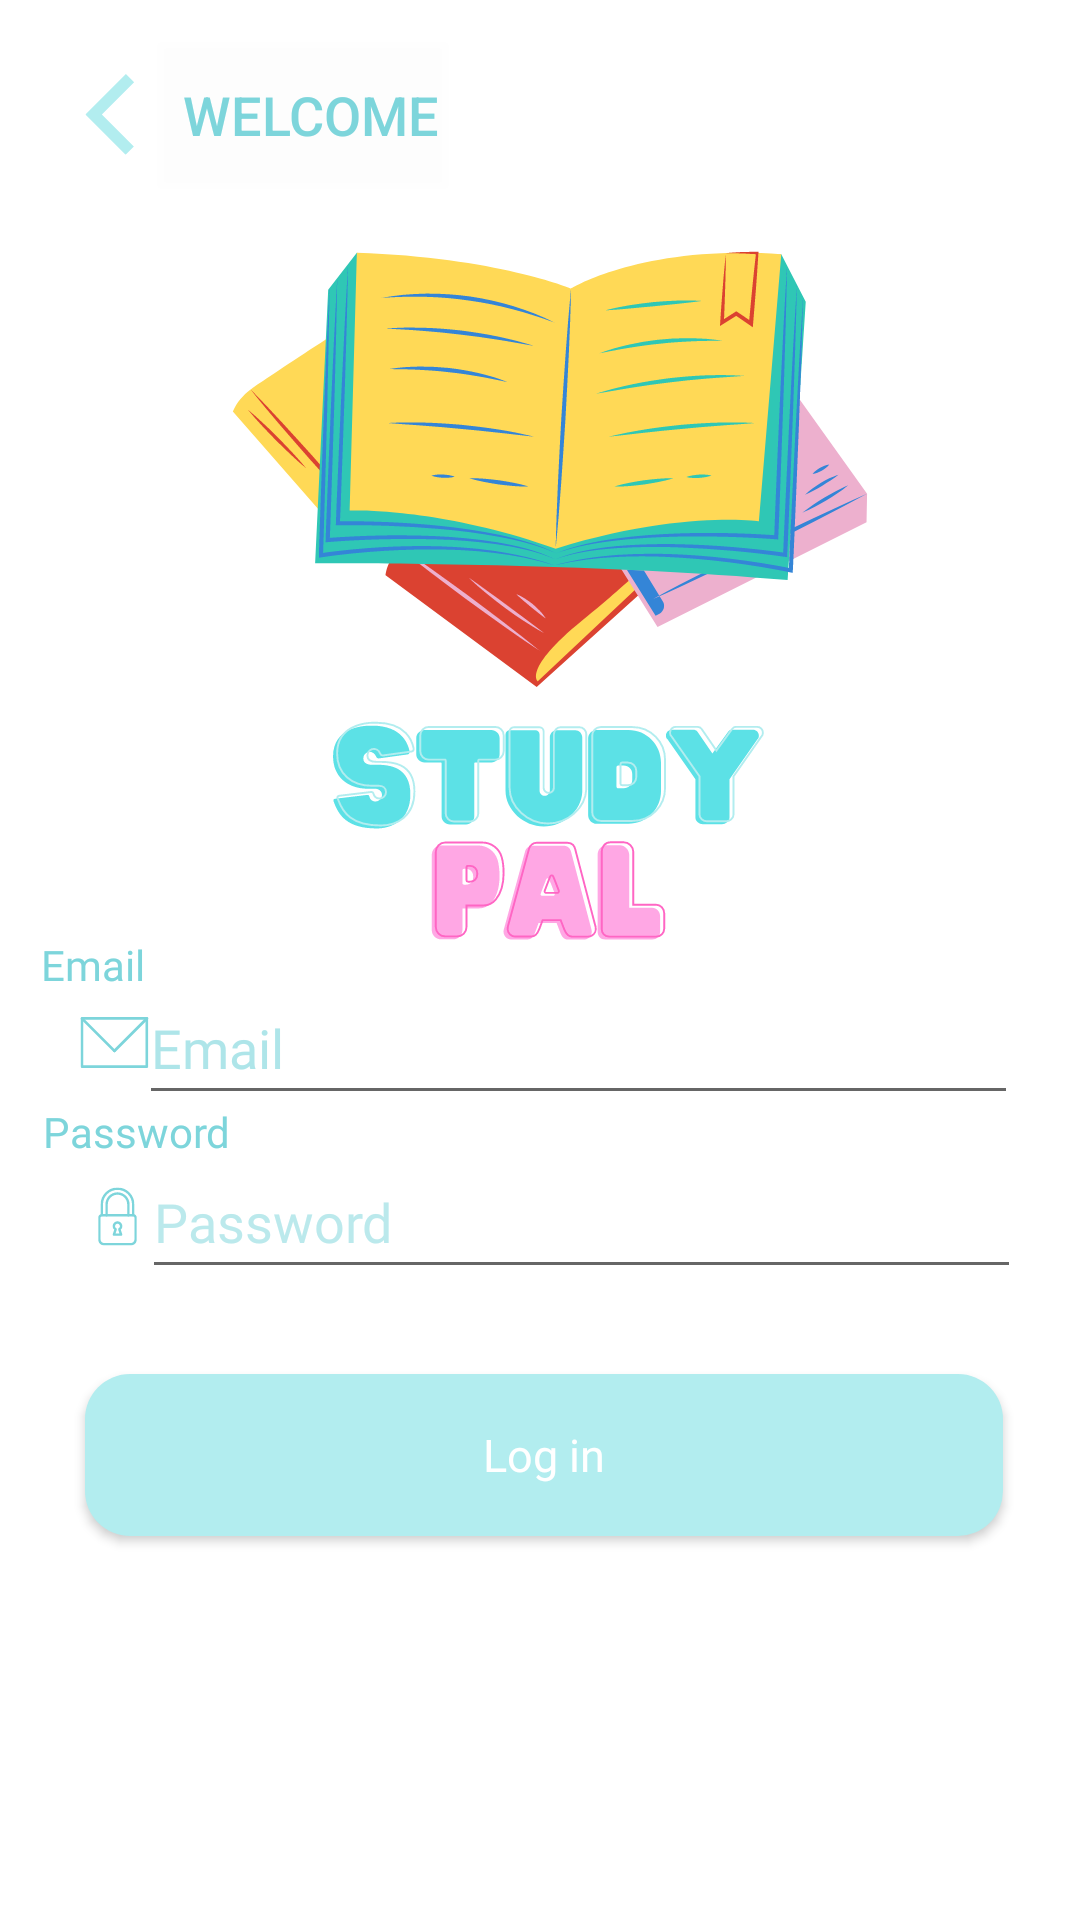

Layout XML and referenced resources for this Android screen:
<!-- AndroidManifest.xml: application theme Theme.AppCompat.Light.NoActionBar -->
<!-- res/layout/activity_log_in.xml -->
<?xml version="1.0" encoding="utf-8"?>
<androidx.constraintlayout.widget.ConstraintLayout xmlns:android="http://schemas.android.com/apk/res/android"
    xmlns:app="http://schemas.android.com/apk/res-auto"
    xmlns:tools="http://schemas.android.com/tools"
    android:layout_width="match_parent"
    android:layout_height="match_parent"
    android:background="#FFFFFF"
    tools:context=".LogIn">

    <TextView
        android:id="@+id/emailTextView5"
        android:layout_width="wrap_content"
        android:layout_height="wrap_content"
        android:layout_marginStart="3dp"
        android:layout_marginTop="29dp"
        android:layout_marginEnd="288dp"
        android:fontFamily="@font/roboto_condensed_regular"
        android:text="Email"
        android:textColor="#7DD5DB"
        android:textSize="14sp"
        app:layout_constraintBottom_toBottomOf="parent"
        app:layout_constraintEnd_toEndOf="parent"
        app:layout_constraintHorizontal_bias="0.311"
        app:layout_constraintStart_toStartOf="parent"
        app:layout_constraintTop_toTopOf="parent"
        app:layout_constraintVertical_bias="0.478" />

    <Button
        android:id="@+id/loginButton"
        android:layout_width="306dp"
        android:layout_height="54dp"
        android:layout_marginBottom="128dp"
        android:background="@drawable/ripple"
        android:fontFamily="@font/roboto_bold"
        android:onClick="OnClickLogIn"
        android:text="@string/log_in"
        android:textAllCaps="false"
        android:textColor="#FFFFFF"
        android:textSize="15sp"
        app:cornerRadius="0dp"
        app:iconPadding="1dp"
        app:iconTint="@color/white"
        app:layout_constraintBottom_toBottomOf="parent"
        app:layout_constraintEnd_toEndOf="parent"
        app:layout_constraintHorizontal_bias="0.523"
        app:layout_constraintStart_toStartOf="parent"
        app:layout_constraintTop_toBottomOf="@+id/welcomeAnim"
        app:layout_constraintVertical_bias="0.553" />

    <TextView
        android:id="@+id/passwordTextView"
        android:layout_width="wrap_content"
        android:layout_height="wrap_content"
        android:layout_marginStart="16dp"
        android:layout_marginTop="29dp"
        android:layout_marginEnd="288dp"
        android:fontFamily="@font/roboto_condensed_regular"
        android:text="Password"
        android:textColor="#7DD5DB"
        android:textSize="14sp"
        app:layout_constraintBottom_toBottomOf="parent"
        app:layout_constraintEnd_toEndOf="parent"
        app:layout_constraintHorizontal_bias="0.288"
        app:layout_constraintStart_toStartOf="parent"
        app:layout_constraintTop_toTopOf="parent"
        app:layout_constraintVertical_bias="0.572" />

    <EditText
        android:id="@+id/editTextPasswordLogIn"
        android:layout_width="293dp"
        android:layout_height="48dp"
        android:layout_marginStart="12dp"
        android:layout_marginTop="25dp"
        android:ems="10"
        android:fontFamily="@font/roboto_condensed_regular"
        android:hint="Password"
        android:inputType="textPassword"
        android:selectAllOnFocus="false"
        android:singleLine="false"
        android:textColorHint="#857DD5DB"
        android:textSize="18sp"
        app:layout_constraintBottom_toBottomOf="parent"
        app:layout_constraintEnd_toEndOf="parent"
        app:layout_constraintHorizontal_bias="0.641"
        app:layout_constraintStart_toStartOf="parent"
        app:layout_constraintTop_toTopOf="parent"
        app:layout_constraintVertical_bias="0.629" />

    <ImageView
        android:id="@+id/passwordImage"
        android:layout_width="25dp"
        android:layout_height="30dp"
        android:layout_marginTop="5dp"
        app:layout_constraintBottom_toBottomOf="parent"
        app:layout_constraintEnd_toEndOf="parent"
        app:layout_constraintHorizontal_bias="0.08"
        app:layout_constraintStart_toStartOf="parent"
        app:layout_constraintTop_toTopOf="parent"
        app:layout_constraintVertical_bias="0.637"
        app:srcCompat="@drawable/lock_blue" />

    <EditText
        android:id="@+id/editTextTextEmailAddressLogIn"
        android:layout_width="293dp"
        android:layout_height="48dp"
        android:layout_marginStart="10dp"
        android:layout_marginTop="25dp"
        android:ems="10"
        android:fontFamily="@font/roboto_condensed_regular"
        android:hint="Email"
        android:inputType="textEmailAddress"
        android:selectAllOnFocus="false"
        android:singleLine="false"
        android:textColorHint="#9F7DD5DB"
        android:textSize="18sp"
        app:layout_constraintBottom_toBottomOf="parent"
        app:layout_constraintEnd_toEndOf="parent"
        app:layout_constraintHorizontal_bias="0.638"
        app:layout_constraintStart_toStartOf="parent"
        app:layout_constraintTop_toTopOf="parent"
        app:layout_constraintVertical_bias="0.527" />

    <ImageView
        android:id="@+id/emailImage3"
        android:layout_width="25dp"
        android:layout_height="30dp"
        android:layout_marginTop="5dp"
        app:layout_constraintBottom_toBottomOf="parent"
        app:layout_constraintEnd_toEndOf="parent"
        app:layout_constraintHorizontal_bias="0.077"
        app:layout_constraintStart_toStartOf="parent"
        app:layout_constraintTop_toTopOf="parent"
        app:layout_constraintVertical_bias="0.541"
        app:srcCompat="@drawable/email_blue" />

    <ImageView
        android:id="@+id/logoLogIn2"
        android:layout_width="250dp"
        android:layout_height="250dp"
        android:layout_marginStart="16dp"
        android:layout_marginTop="12dp"
        android:layout_marginEnd="16dp"
        android:fadeScrollbars="false"
        app:layout_constraintBottom_toBottomOf="parent"
        app:layout_constraintEnd_toEndOf="parent"
        app:layout_constraintHorizontal_bias="0.542"
        app:layout_constraintStart_toStartOf="parent"
        app:layout_constraintTop_toTopOf="parent"
        app:layout_constraintVertical_bias="0.159"
        app:srcCompat="@drawable/study_logo" />

    <Button
        android:id="@+id/welcomeReturn"
        android:layout_width="96dp"
        android:layout_height="48dp"
        android:layout_marginStart="6dp"
        android:layout_marginTop="6dp"
        android:background="#0FFFFFFF"
        android:onClick="OnClickReturnToWelcome"
        android:text=" Welcome"
        android:textColor="#7DD5DB"
        android:textSize="18sp"
        app:layout_constraintBottom_toBottomOf="parent"
        app:layout_constraintEnd_toEndOf="parent"
        app:layout_constraintHorizontal_bias="0.184"
        app:layout_constraintStart_toStartOf="parent"
        app:layout_constraintTop_toTopOf="parent"
        app:layout_constraintVertical_bias="0.014" />

    <ImageButton
        android:id="@+id/backWelcomeButton"
        android:layout_width="48dp"
        android:layout_height="48dp"
        android:layout_marginTop="1dp"
        android:backgroundTint="#FFFFFF"
        android:scaleType="centerCrop"
        app:layout_constraintBottom_toBottomOf="parent"
        app:layout_constraintEnd_toEndOf="parent"
        app:layout_constraintHorizontal_bias="0.041"
        app:layout_constraintStart_toStartOf="parent"
        app:layout_constraintTop_toTopOf="parent"
        app:layout_constraintVertical_bias="0.022"
        app:srcCompat="@drawable/back_arrow"
        tools:ignore="SpeakableTextPresentCheck" />

    <TextView
        android:id="@+id/alertMessageTextView"
        android:layout_width="wrap_content"
        android:layout_height="wrap_content"
        android:fontFamily="@font/roboto"
        android:textAlignment="center"
        android:textColor="#E53935"
        android:textSize="14sp"
        app:layout_constraintBottom_toBottomOf="parent"
        app:layout_constraintEnd_toEndOf="parent"
        app:layout_constraintHorizontal_bias="0.5"
        app:layout_constraintStart_toStartOf="parent"
        app:layout_constraintTop_toTopOf="parent"
        app:layout_constraintVertical_bias="0.73" />

</androidx.constraintlayout.widget.ConstraintLayout>
<!-- resources referenced by this layout -->
<resources>
  <!-- drawable back_arrow (drawable) -->
  <vector xmlns:android="http://schemas.android.com/apk/res/android"
      android:width="500dp"
      android:height="500dp"
      android:viewportWidth="375"
      android:viewportHeight="375">
    <group>
      <clip-path
          android:pathData="M77.66,9L295.16,9L295.16,369.512L77.66,369.512ZM77.66,9"/>
      <path
          android:pathData="M257.199,369.117L77.695,189.734L258.445,9.109L295.203,45.832L151.199,189.734L293.953,332.391L257.199,369.117"
          android:fillColor="#b2edef"
          android:fillType="nonZero"/>
    </group>
  </vector>
  <!-- drawable email_blue (drawable) -->
  <vector xmlns:android="http://schemas.android.com/apk/res/android"
      android:width="500dp"
      android:height="500dp"
      android:viewportWidth="375"
      android:viewportHeight="375">
    <group>
      <clip-path
          android:pathData="M18,60L357,60L357,314.75L18,314.75ZM18,60"/>
      <path
          android:pathData="M24.84,60.387L349.719,60.387C353.477,60.387 356.512,63.422 356.512,67.098L356.512,308.039C356.512,311.711 353.477,314.75 349.719,314.75L24.84,314.75C21.082,314.75 18.047,311.711 18.047,308.039L18.047,67.098C18.047,63.422 21.082,60.387 24.84,60.387ZM342.922,73.887L31.637,73.887L31.637,301.246L342.922,301.246ZM342.922,73.887"
          android:fillColor="#7dd5db"
          android:fillType="nonZero"/>
    </group>
    <path
        android:pathData="M20.043,71.891C17.406,69.254 17.406,65.02 20.043,62.383C22.684,59.75 26.918,59.75 29.637,62.305L192.074,224.637C194.715,227.273 194.715,231.504 192.074,234.141C189.438,236.777 185.199,236.777 182.484,234.223ZM20.043,71.891"
        android:fillColor="#7dd5db"
        android:fillType="nonZero"/>
    <path
        android:pathData="M344.922,62.305C347.641,59.75 351.875,59.75 354.516,62.383C357.152,65.02 357.152,69.254 354.516,71.891L192.074,234.223C189.438,236.777 185.121,236.777 182.484,234.141C179.844,231.504 179.844,227.273 182.563,224.637ZM344.922,62.305"
        android:fillColor="#7dd5db"
        android:fillType="nonZero"/>
  </vector>
  <!-- drawable lock_blue: vector/xml drawable (drawable, 3128 chars, omitted) -->
  <!-- drawable ripple (drawable) -->
  <?xml version="1.0" encoding="utf-8"?>
  <ripple xmlns:android="http://schemas.android.com/apk/res/android"
      android:color="@color/white">
      <item>
          <shape android:shape="rectangle">
              <solid android:color="#B2EDEF"/>
              <corners android:radius="15dp" />
          </shape>
      </item>
  </ripple>
  <!-- drawable study_logo: vector/xml drawable (drawable, 30985 chars, omitted) -->
  <string name="log_in">Log in</string>
  <!-- not gathered from this repository: default colours our renderer supplied (Android Studio template values) -->
  <color name="white">#FFFFFFFF</color>
</resources>
